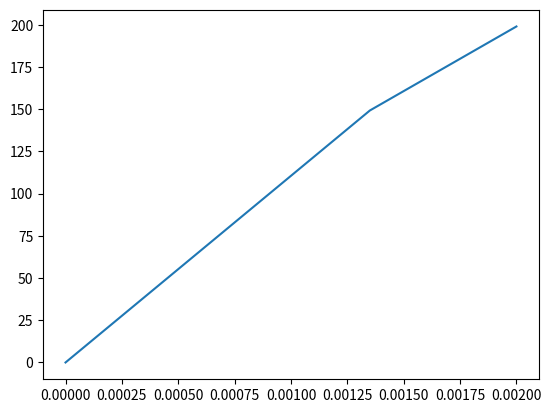

Reproduce this figure in Python.
import numpy as np
import math
import matplotlib.pyplot as plt

# material properties
E = 68.9e9
nu = 0.35
H = 0
sigma0 = 68.9e6

#Initialisation
eps = np.array([0., 0., 0., 0., 0., 0.])
Vid = np.array([1., 1., 1., 0., 0., 0.])
trsigma = 0
ss = np.array([0., 0., 0., 0., 0., 0.])
pn = 0
deps = 1.e-5
#ori = np.array([1., -nu/(1-nu), -nu/(1-nu), 0., 0., 0.])
ori = np.array([1., 0., 0., 0., 0., 0.])
numstep = 200
veps = [0]
vsigma = [0]

#Decomposition
oritr = 1./3.*(ori[0] + ori[2] + ori[3])* Vid
oridev = ori - oritr

#Compute material constant
k = E/(3*(1-2*nu))
mu = E/(2*(1+nu))

for i in range(numstep):
    ss = ss + 2*mu*(deps * oridev)
    sigmaeq = math.sqrt(3./2.*(ss[0]*ss[0] + ss[1]*ss[1] + ss[2]*ss[2] + 2*ss[3]*ss[3] + 2*ss[4]*ss[4] + 2*ss[5]*ss[5]))
    if (sigmaeq > (sigma0 + H*pn)):
        pn = (3*mu)/(H+3*mu)*pn + (sigmaeq - sigma0)/(H+3*mu)
        ss = (sigma0+H*pn)/sigmaeq * ss
    trsigma = trsigma + 3*k*deps
    sigma = trsigma*oritr + ss
    print(sigma)
    veps.append(deps*(i+1))
    vsigma.append(sigma[0]*1e-6)

plt.plot(veps, vsigma)   
plt.show()
